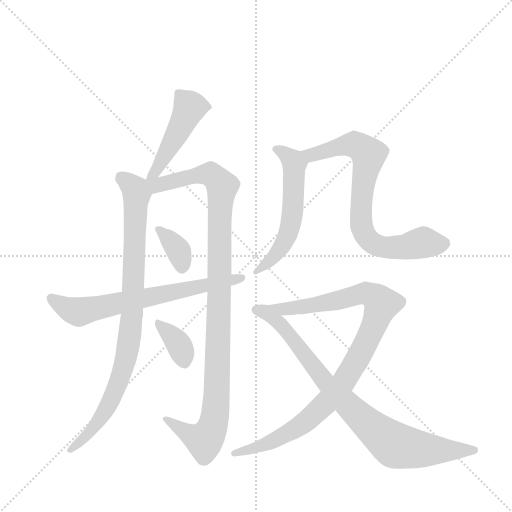
t = 0.00 s
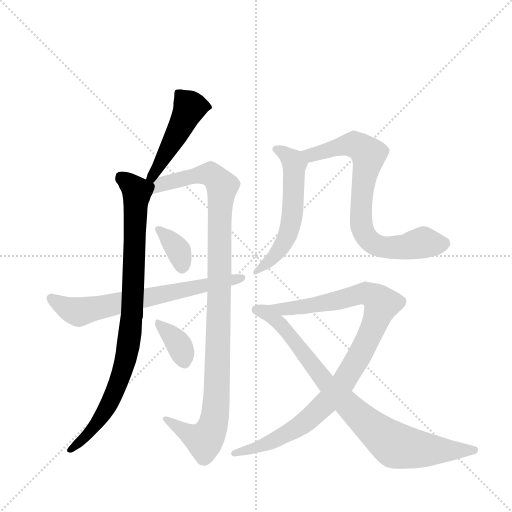
t = 1.68 s
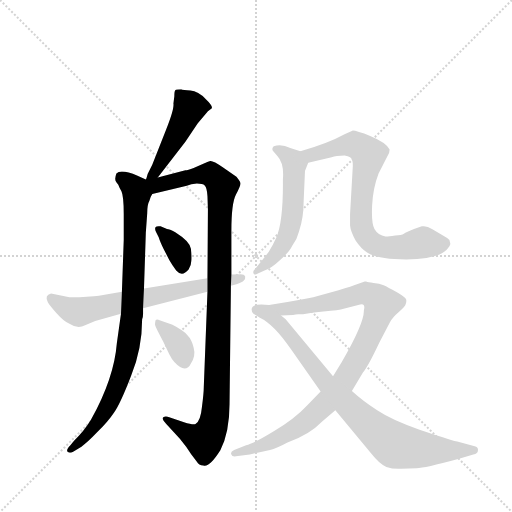
t = 3.36 s
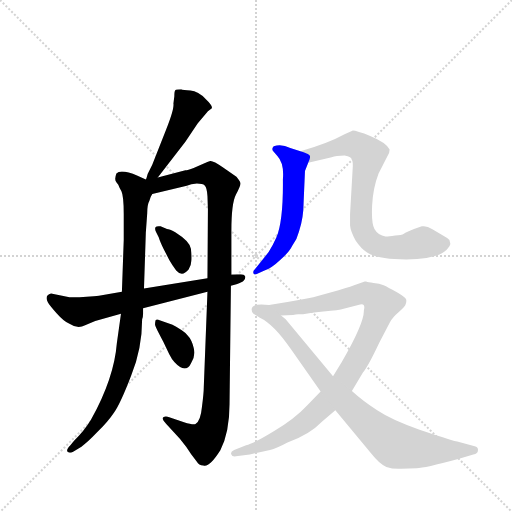
t = 5.05 s
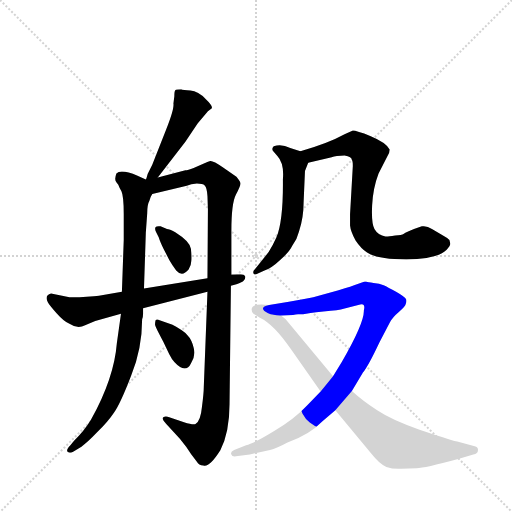
t = 6.73 s
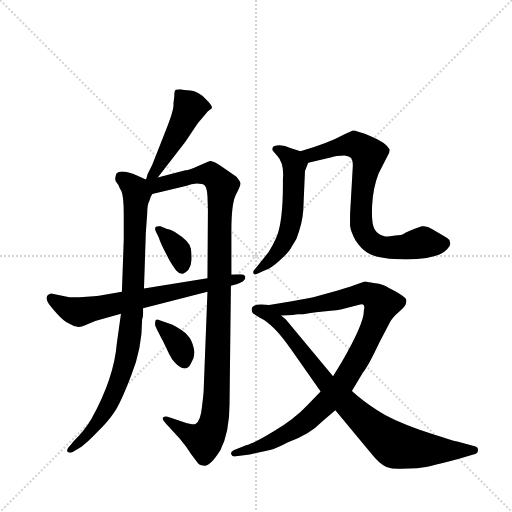
t = 8.41 s

The animated SVG that drew these frames (rendered in a browser with its animation timeline set to each time). Animation: 10 CSS @keyframes rules; one cycle of 8.41 s.

<svg version="1.1" viewBox="0 0 1024 1024" xmlns="http://www.w3.org/2000/svg">
  <g stroke="lightgray" stroke-dasharray="1,1" stroke-width="1" transform="scale(4, 4)">
    <line x1="0" y1="0" x2="256" y2="256"></line>
    <line x1="256" y1="0" x2="0" y2="256"></line>
    <line x1="128" y1="0" x2="128" y2="256"></line>
    <line x1="0" y1="128" x2="256" y2="128"></line>
  </g>
  <g transform="scale(0.92, -0.92) translate(60, -900)">
    <style type="text/css">
      
        @keyframes keyframes0 {
          from {
            stroke: blue;
            stroke-dashoffset: 473;
            stroke-width: 128;
          }
          61% {
            animation-timing-function: step-end;
            stroke: blue;
            stroke-dashoffset: 0;
            stroke-width: 128;
          }
          to {
            stroke: black;
            stroke-width: 1024;
          }
        }
        #make-me-a-hanzi-animation-0 {
          animation: keyframes0 0.6349283854166666s both;
          animation-delay: 0s;
          animation-timing-function: linear;
        }
      
        @keyframes keyframes1 {
          from {
            stroke: blue;
            stroke-dashoffset: 902;
            stroke-width: 128;
          }
          75% {
            animation-timing-function: step-end;
            stroke: blue;
            stroke-dashoffset: 0;
            stroke-width: 128;
          }
          to {
            stroke: black;
            stroke-width: 1024;
          }
        }
        #make-me-a-hanzi-animation-1 {
          animation: keyframes1 0.9840494791666666s both;
          animation-delay: 0.6349283854166666s;
          animation-timing-function: linear;
        }
      
        @keyframes keyframes2 {
          from {
            stroke: blue;
            stroke-dashoffset: 1084;
            stroke-width: 128;
          }
          78% {
            animation-timing-function: step-end;
            stroke: blue;
            stroke-dashoffset: 0;
            stroke-width: 128;
          }
          to {
            stroke: black;
            stroke-width: 1024;
          }
        }
        #make-me-a-hanzi-animation-2 {
          animation: keyframes2 1.1321614583333333s both;
          animation-delay: 1.6189778645833333s;
          animation-timing-function: linear;
        }
      
        @keyframes keyframes3 {
          from {
            stroke: blue;
            stroke-dashoffset: 356;
            stroke-width: 128;
          }
          54% {
            animation-timing-function: step-end;
            stroke: blue;
            stroke-dashoffset: 0;
            stroke-width: 128;
          }
          to {
            stroke: black;
            stroke-width: 1024;
          }
        }
        #make-me-a-hanzi-animation-3 {
          animation: keyframes3 0.5397135416666666s both;
          animation-delay: 2.7511393229166665s;
          animation-timing-function: linear;
        }
      
        @keyframes keyframes4 {
          from {
            stroke: blue;
            stroke-dashoffset: 360;
            stroke-width: 128;
          }
          54% {
            animation-timing-function: step-end;
            stroke: blue;
            stroke-dashoffset: 0;
            stroke-width: 128;
          }
          to {
            stroke: black;
            stroke-width: 1024;
          }
        }
        #make-me-a-hanzi-animation-4 {
          animation: keyframes4 0.54296875s both;
          animation-delay: 3.290852864583333s;
          animation-timing-function: linear;
        }
      
        @keyframes keyframes5 {
          from {
            stroke: blue;
            stroke-dashoffset: 685;
            stroke-width: 128;
          }
          69% {
            animation-timing-function: step-end;
            stroke: blue;
            stroke-dashoffset: 0;
            stroke-width: 128;
          }
          to {
            stroke: black;
            stroke-width: 1024;
          }
        }
        #make-me-a-hanzi-animation-5 {
          animation: keyframes5 0.8074544270833334s both;
          animation-delay: 3.833821614583333s;
          animation-timing-function: linear;
        }
      
        @keyframes keyframes6 {
          from {
            stroke: blue;
            stroke-dashoffset: 568;
            stroke-width: 128;
          }
          65% {
            animation-timing-function: step-end;
            stroke: blue;
            stroke-dashoffset: 0;
            stroke-width: 128;
          }
          to {
            stroke: black;
            stroke-width: 1024;
          }
        }
        #make-me-a-hanzi-animation-6 {
          animation: keyframes6 0.7122395833333334s both;
          animation-delay: 4.641276041666666s;
          animation-timing-function: linear;
        }
      
        @keyframes keyframes7 {
          from {
            stroke: blue;
            stroke-dashoffset: 765;
            stroke-width: 128;
          }
          71% {
            animation-timing-function: step-end;
            stroke: blue;
            stroke-dashoffset: 0;
            stroke-width: 128;
          }
          to {
            stroke: black;
            stroke-width: 1024;
          }
        }
        #make-me-a-hanzi-animation-7 {
          animation: keyframes7 0.87255859375s both;
          animation-delay: 5.353515624999999s;
          animation-timing-function: linear;
        }
      
        @keyframes keyframes8 {
          from {
            stroke: blue;
            stroke-dashoffset: 983;
            stroke-width: 128;
          }
          76% {
            animation-timing-function: step-end;
            stroke: blue;
            stroke-dashoffset: 0;
            stroke-width: 128;
          }
          to {
            stroke: black;
            stroke-width: 1024;
          }
        }
        #make-me-a-hanzi-animation-8 {
          animation: keyframes8 1.0499674479166667s both;
          animation-delay: 6.226074218749999s;
          animation-timing-function: linear;
        }
      
        @keyframes keyframes9 {
          from {
            stroke: blue;
            stroke-dashoffset: 854;
            stroke-width: 128;
          }
          74% {
            animation-timing-function: step-end;
            stroke: blue;
            stroke-dashoffset: 0;
            stroke-width: 128;
          }
          to {
            stroke: black;
            stroke-width: 1024;
          }
        }
        #make-me-a-hanzi-animation-9 {
          animation: keyframes9 0.9449869791666666s both;
          animation-delay: 7.276041666666666s;
          animation-timing-function: linear;
        }
      
    </style>
    
      <path d="M 283 514 L 343 592 L 370 632 L 392 658 L 400 664 Q 404 669 387 685 Q 371 701 354 703 Q 338 704 334 706 Q 323 706 321 704 Q 319 702 319 691 L 317 675 Q 319 663 301 618 L 271 542 L 261 522 Q 258 511 257 510 C 247 482 265 490 283 514 Z" fill="lightgray"></path>
    
      <path d="M 203 218 L 194 154 Q 188 78 138 -12 Q 123 -37 101 -58 L 93 -68 Q 83 -78 87 -82 Q 92 -86 99 -82 L 117 -71 Q 130 -62 150 -41 Q 175 -17 188 3 Q 202 23 225 83 Q 249 142 249 206 Q 251 210 251 218 L 251 230 L 253 273 L 257 394 L 260 436 Q 260 455 265 464 Q 266 470 271 478 C 280 500 280 500 257 510 L 239 518 Q 203 533 193 523 Q 188 509 193 504 Q 198 498 198 496 Q 199 493 204 484 Q 209 474 209 434 L 209 378 L 205 266 L 203 218 Z" fill="lightgray"></path>
    
      <path d="M 391 266 L 383 58 Q 383 46 379 15 Q 376 -16 365 -22 Q 359 -24 340 -18 L 308 -7 Q 300 -4 295 -7 Q 291 -11 301 -21 L 331 -54 Q 346 -72 356 -88 L 368 -104 Q 372 -112 382 -112 Q 395 -117 419 -79 Q 439 -39 439 22 L 442 279 L 443 303 L 443 398 Q 443 458 453 477 Q 463 496 463 501 Q 463 505 454 516 L 425 536 Q 403 551 397 550 Q 392 549 382 544 L 361 535 Q 348 530 343 530 L 283 514 C 247 505 223 467 271 478 L 346 496 Q 355 500 368 501 Q 381 501 385 497 Q 390 492 391 474 L 392 445 L 391 295 L 391 266 Z" fill="lightgray"></path>
    
      <path d="M 303 402 L 289 408 Q 280 409 278 406 Q 276 403 279 396 L 285 384 Q 288 374 296 358 L 308 335 Q 313 326 323 312 Q 336 297 350 314 Q 356 324 356 333 Q 357 342 355 359 Q 353 375 321 395 Q 308 402 303 402 Z" fill="lightgray"></path>
    
      <path d="M 315 194 L 287 204 Q 280 207 278 203 Q 277 198 277 194 Q 278 189 295 157 L 308 130 Q 314 118 319 113 Q 332 99 341 99 Q 350 99 355 110 Q 366 126 361 144 Q 357 162 347 172 Q 338 182 315 194 Z" fill="lightgray"></path>
    
      <path d="M 144 256 L 113 254 L 91 254 L 51 262 Q 36 258 44 243 Q 48 236 63 219 Q 79 201 91 196 Q 109 184 125 193 L 147 202 L 203 218 L 251 230 L 391 266 L 442 279 L 454 282 Q 467 286 470 290 Q 474 294 473 299 Q 471 304 463 304 L 443 303 L 391 295 L 253 273 L 205 266 L 155 257 Q 151 256 144 256 Z" fill="lightgray"></path>
    
      <path d="M 593 571 L 571 578 Q 552 588 535 582 Q 529 576 535 570 L 543 561 Q 558 545 555 510 Q 556 420 541 384 Q 534 368 524 352 L 495 316 Q 489 311 491 306 Q 492 302 497 304 L 515 312 Q 530 317 549 335 Q 569 352 575 365 Q 586 380 590 397 Q 600 426 600 459 L 603 528 L 610 546 C 617 563 617 563 593 571 Z" fill="lightgray"></path>
    
      <path d="M 705 552 Q 707 550 707 539 L 701 434 L 701 410 Q 702 398 713 377 Q 725 359 738 351 Q 762 336 823 336 Q 892 337 911 357 Q 919 366 919 370 L 917 378 Q 911 384 903 388 L 879 402 Q 868 410 857 408 L 840 402 Q 823 395 818 392 Q 813 389 799 388 Q 780 385 778 386 Q 762 388 754 402 Q 747 415 749 454 Q 751 492 763 523 L 783 562 Q 787 568 787 575 Q 780 590 746 604 Q 712 617 706 616 Q 700 614 689 608 Q 655 589 593 571 C 564 562 581 539 610 546 L 661 558 Q 670 562 689 562 Q 705 559 705 552 Z" fill="lightgray"></path>
    
      <path d="M 637 49 L 607 18 Q 581 -10 536 -37 Q 492 -64 475 -68 L 449 -78 Q 440 -82 443 -88 Q 444 -93 453 -92 L 483 -88 L 527 -78 Q 541 -75 565 -62 Q 612 -46 641 -16 L 669 8 L 705 50 L 729 90 Q 741 105 765 156 L 788 200 Q 793 210 807 222 Q 821 233 822 239 Q 824 244 823 249 Q 821 254 802 265 Q 783 276 774 280 Q 765 284 752 285 Q 740 286 736 288 L 733 288 L 716 282 Q 706 278 676 269 L 621 254 Q 608 251 568 244 L 525 237 C 495 232 521 213 551 214 L 577 215 Q 583 217 588 217 L 599 217 Q 609 219 643 223 Q 678 226 687 229 L 723 238 Q 735 241 731 225 Q 732 198 683 113 L 664 82 L 637 49 Z" fill="lightgray"></path>
    
      <path d="M 487 227 Q 487 221 491 218 L 504 210 Q 536 195 573 140 L 637 49 L 669 8 L 747 -86 Q 766 -110 780 -115 Q 794 -120 812 -119 Q 831 -118 846 -118 Q 862 -118 936 -98 L 969 -88 Q 979 -87 979 -79 Q 980 -72 972 -70 L 934 -60 Q 912 -54 852 -34 Q 793 -14 760 8 Q 728 29 705 50 L 664 82 L 561 206 L 551 214 C 529 234 526 237 525 237 Q 487 242 487 227 Z" fill="lightgray"></path>
    
    
      <clipPath id="make-me-a-hanzi-clip-0">
        <path d="M 283 514 L 343 592 L 370 632 L 392 658 L 400 664 Q 404 669 387 685 Q 371 701 354 703 Q 338 704 334 706 Q 323 706 321 704 Q 319 702 319 691 L 317 675 Q 319 663 301 618 L 271 542 L 261 522 Q 258 511 257 510 C 247 482 265 490 283 514 Z"></path>
      </clipPath>
      <path clip-path="url(#make-me-a-hanzi-clip-0)" d="M 392 667 L 353 667 L 278 527 L 263 515" fill="none" id="make-me-a-hanzi-animation-0" stroke-dasharray="345 690" stroke-linecap="round"></path>
    
      <clipPath id="make-me-a-hanzi-clip-1">
        <path d="M 203 218 L 194 154 Q 188 78 138 -12 Q 123 -37 101 -58 L 93 -68 Q 83 -78 87 -82 Q 92 -86 99 -82 L 117 -71 Q 130 -62 150 -41 Q 175 -17 188 3 Q 202 23 225 83 Q 249 142 249 206 Q 251 210 251 218 L 251 230 L 253 273 L 257 394 L 260 436 Q 260 455 265 464 Q 266 470 271 478 C 280 500 280 500 257 510 L 239 518 Q 203 533 193 523 Q 188 509 193 504 Q 198 498 198 496 Q 199 493 204 484 Q 209 474 209 434 L 209 378 L 205 266 L 203 218 Z"></path>
      </clipPath>
      <path clip-path="url(#make-me-a-hanzi-clip-1)" d="M 202 515 L 234 487 L 237 476 L 227 216 L 218 141 L 196 63 L 170 8 L 136 -39 L 93 -76" fill="none" id="make-me-a-hanzi-animation-1" stroke-dasharray="774 1548" stroke-linecap="round"></path>
    
      <clipPath id="make-me-a-hanzi-clip-2">
        <path d="M 391 266 L 383 58 Q 383 46 379 15 Q 376 -16 365 -22 Q 359 -24 340 -18 L 308 -7 Q 300 -4 295 -7 Q 291 -11 301 -21 L 331 -54 Q 346 -72 356 -88 L 368 -104 Q 372 -112 382 -112 Q 395 -117 419 -79 Q 439 -39 439 22 L 442 279 L 443 303 L 443 398 Q 443 458 453 477 Q 463 496 463 501 Q 463 505 454 516 L 425 536 Q 403 551 397 550 Q 392 549 382 544 L 361 535 Q 348 530 343 530 L 283 514 C 247 505 223 467 271 478 L 346 496 Q 355 500 368 501 Q 381 501 385 497 Q 390 492 391 474 L 392 445 L 391 295 L 391 266 Z"></path>
      </clipPath>
      <path clip-path="url(#make-me-a-hanzi-clip-2)" d="M 264 507 L 290 498 L 385 522 L 402 519 L 423 495 L 406 -15 L 384 -58 L 353 -46 L 302 -12" fill="none" id="make-me-a-hanzi-animation-2" stroke-dasharray="956 1912" stroke-linecap="round"></path>
    
      <clipPath id="make-me-a-hanzi-clip-3">
        <path d="M 303 402 L 289 408 Q 280 409 278 406 Q 276 403 279 396 L 285 384 Q 288 374 296 358 L 308 335 Q 313 326 323 312 Q 336 297 350 314 Q 356 324 356 333 Q 357 342 355 359 Q 353 375 321 395 Q 308 402 303 402 Z"></path>
      </clipPath>
      <path clip-path="url(#make-me-a-hanzi-clip-3)" d="M 284 402 L 323 362 L 336 320" fill="none" id="make-me-a-hanzi-animation-3" stroke-dasharray="228 456" stroke-linecap="round"></path>
    
      <clipPath id="make-me-a-hanzi-clip-4">
        <path d="M 315 194 L 287 204 Q 280 207 278 203 Q 277 198 277 194 Q 278 189 295 157 L 308 130 Q 314 118 319 113 Q 332 99 341 99 Q 350 99 355 110 Q 366 126 361 144 Q 357 162 347 172 Q 338 182 315 194 Z"></path>
      </clipPath>
      <path clip-path="url(#make-me-a-hanzi-clip-4)" d="M 283 198 L 325 156 L 340 114" fill="none" id="make-me-a-hanzi-animation-4" stroke-dasharray="232 464" stroke-linecap="round"></path>
    
      <clipPath id="make-me-a-hanzi-clip-5">
        <path d="M 144 256 L 113 254 L 91 254 L 51 262 Q 36 258 44 243 Q 48 236 63 219 Q 79 201 91 196 Q 109 184 125 193 L 147 202 L 203 218 L 251 230 L 391 266 L 442 279 L 454 282 Q 467 286 470 290 Q 474 294 473 299 Q 471 304 463 304 L 443 303 L 391 295 L 253 273 L 205 266 L 155 257 Q 151 256 144 256 Z"></path>
      </clipPath>
      <path clip-path="url(#make-me-a-hanzi-clip-5)" d="M 52 251 L 85 230 L 119 223 L 466 297" fill="none" id="make-me-a-hanzi-animation-5" stroke-dasharray="557 1114" stroke-linecap="round"></path>
    
      <clipPath id="make-me-a-hanzi-clip-6">
        <path d="M 593 571 L 571 578 Q 552 588 535 582 Q 529 576 535 570 L 543 561 Q 558 545 555 510 Q 556 420 541 384 Q 534 368 524 352 L 495 316 Q 489 311 491 306 Q 492 302 497 304 L 515 312 Q 530 317 549 335 Q 569 352 575 365 Q 586 380 590 397 Q 600 426 600 459 L 603 528 L 610 546 C 617 563 617 563 593 571 Z"></path>
      </clipPath>
      <path clip-path="url(#make-me-a-hanzi-clip-6)" d="M 542 576 L 580 542 L 576 438 L 568 398 L 552 363 L 534 340 L 496 310" fill="none" id="make-me-a-hanzi-animation-6" stroke-dasharray="440 880" stroke-linecap="round"></path>
    
      <clipPath id="make-me-a-hanzi-clip-7">
        <path d="M 705 552 Q 707 550 707 539 L 701 434 L 701 410 Q 702 398 713 377 Q 725 359 738 351 Q 762 336 823 336 Q 892 337 911 357 Q 919 366 919 370 L 917 378 Q 911 384 903 388 L 879 402 Q 868 410 857 408 L 840 402 Q 823 395 818 392 Q 813 389 799 388 Q 780 385 778 386 Q 762 388 754 402 Q 747 415 749 454 Q 751 492 763 523 L 783 562 Q 787 568 787 575 Q 780 590 746 604 Q 712 617 706 616 Q 700 614 689 608 Q 655 589 593 571 C 564 562 581 539 610 546 L 661 558 Q 670 562 689 562 Q 705 559 705 552 Z"></path>
      </clipPath>
      <path clip-path="url(#make-me-a-hanzi-clip-7)" d="M 603 569 L 616 562 L 712 586 L 739 568 L 725 416 L 731 394 L 748 373 L 782 362 L 814 362 L 861 373 L 905 371" fill="none" id="make-me-a-hanzi-animation-7" stroke-dasharray="637 1274" stroke-linecap="round"></path>
    
      <clipPath id="make-me-a-hanzi-clip-8">
        <path d="M 637 49 L 607 18 Q 581 -10 536 -37 Q 492 -64 475 -68 L 449 -78 Q 440 -82 443 -88 Q 444 -93 453 -92 L 483 -88 L 527 -78 Q 541 -75 565 -62 Q 612 -46 641 -16 L 669 8 L 705 50 L 729 90 Q 741 105 765 156 L 788 200 Q 793 210 807 222 Q 821 233 822 239 Q 824 244 823 249 Q 821 254 802 265 Q 783 276 774 280 Q 765 284 752 285 Q 740 286 736 288 L 733 288 L 716 282 Q 706 278 676 269 L 621 254 Q 608 251 568 244 L 525 237 C 495 232 521 213 551 214 L 577 215 Q 583 217 588 217 L 599 217 Q 609 219 643 223 Q 678 226 687 229 L 723 238 Q 735 241 731 225 Q 732 198 683 113 L 664 82 L 637 49 Z"></path>
      </clipPath>
      <path clip-path="url(#make-me-a-hanzi-clip-8)" d="M 532 237 L 557 227 L 652 241 L 728 261 L 744 258 L 768 239 L 738 157 L 687 70 L 648 23 L 579 -35 L 517 -66 L 450 -85" fill="none" id="make-me-a-hanzi-animation-8" stroke-dasharray="855 1710" stroke-linecap="round"></path>
    
      <clipPath id="make-me-a-hanzi-clip-9">
        <path d="M 487 227 Q 487 221 491 218 L 504 210 Q 536 195 573 140 L 637 49 L 669 8 L 747 -86 Q 766 -110 780 -115 Q 794 -120 812 -119 Q 831 -118 846 -118 Q 862 -118 936 -98 L 969 -88 Q 979 -87 979 -79 Q 980 -72 972 -70 L 934 -60 Q 912 -54 852 -34 Q 793 -14 760 8 Q 728 29 705 50 L 664 82 L 561 206 L 551 214 C 529 234 526 237 525 237 Q 487 242 487 227 Z"></path>
      </clipPath>
      <path clip-path="url(#make-me-a-hanzi-clip-9)" d="M 498 226 L 519 221 L 554 191 L 658 57 L 789 -62 L 801 -69 L 862 -78 L 970 -79" fill="none" id="make-me-a-hanzi-animation-9" stroke-dasharray="726 1452" stroke-linecap="round"></path>
    
  </g>
</svg>
